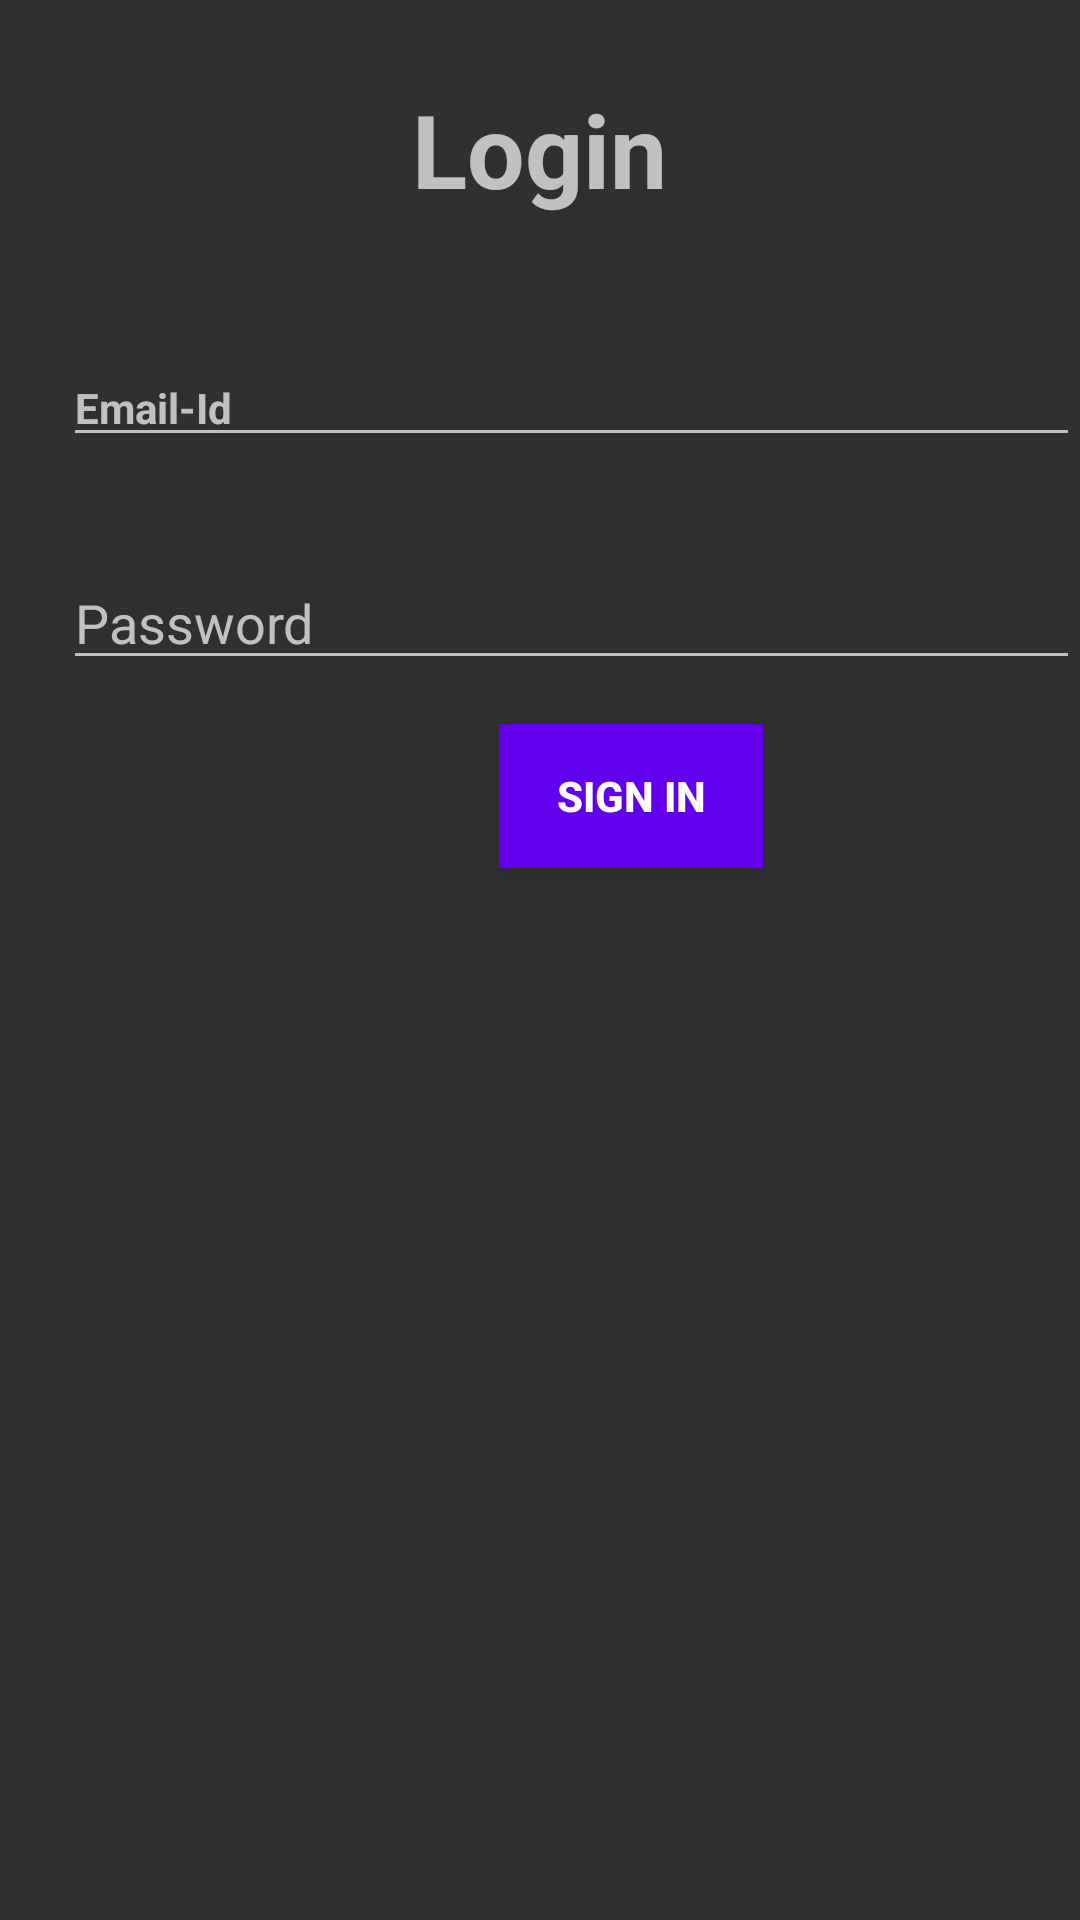

This screen was rendered from an Android layout file. Write that file and the resources it references.
<!-- AndroidManifest.xml: application theme AppTheme -->
<!-- res/layout/activity_admin_login.xml -->
<?xml version="1.0" encoding="utf-8"?>
<RelativeLayout xmlns:android="http://schemas.android.com/apk/res/android"
    android:layout_width="match_parent"
    android:layout_height="match_parent">
    tools:context="com.example.food_itemproject.LoginActivity"
	>

    <TextView
        android:id="@+id/AdminLogin"
        android:layout_width="wrap_content"
        android:layout_height="wrap_content"
        android:layout_alignParentTop="true"
        android:layout_centerHorizontal="true"
        android:layout_marginTop="27dp"
        android:text="Login"
        android:textAlignment="center"
        android:textAppearance="@style/TextAppearance.AppCompat.Display1"
        android:textStyle="bold" />

    <EditText
        android:id="@+id/email"
        style="@style/Widget.AppCompat.AutoCompleteTextView"
        android:layout_width="480dp"
        android:layout_height="wrap_content"
        android:layout_alignParentStart="true"
        android:layout_below="@+id/AdminLogin"
        android:layout_marginStart="21dp"
        android:layout_marginTop="44dp"
        android:ems="10"
        android:hint="Email-Id"
        android:inputType="textPersonName"
        android:textAlignment="textStart"
        android:textAppearance="@style/TextAppearance.AppCompat.Body1"
        android:textStyle="bold" />

    <EditText
        android:id="@+id/password"
        android:layout_width="480dp"
        android:layout_height="wrap_content"
        android:layout_alignStart="@+id/email"
        android:layout_below="@+id/email"
        android:layout_marginTop="33dp"
        android:ems="10"
        android:hint="Password"
        android:inputType="textPassword" />

    <Button
        android:id="@+id/signin"
        android:layout_width="wrap_content"
        android:layout_height="wrap_content"
        android:layout_alignStart="@+id/AdminLogin"
        android:layout_below="@+id/email"
        android:layout_marginStart="29dp"
        android:layout_marginTop="89dp"
        android:background="@color/colorPrimary"
        android:text="Sign In"
        android:textAlignment="center"
        android:textStyle="bold" />



</RelativeLayout>
<!-- resources referenced by this layout -->
<resources>
  <style name="AppTheme" parent="Theme.AppCompat.NoActionBar">
          
          <item name="colorPrimary">@color/colorPrimary</item>
          <item name="colorPrimaryDark">@color/colorPrimaryDark</item>
  
          <item name="colorAccent">@color/colorAccent</item>
      </style>
  <!-- not gathered from this repository: default colours our renderer supplied (Android Studio template values) -->
  <color name="colorPrimary">#FF6200EE</color>
  <color name="colorPrimaryDark">#FF3700B3</color>
  <color name="colorAccent">#FF03DAC5</color>
</resources>
